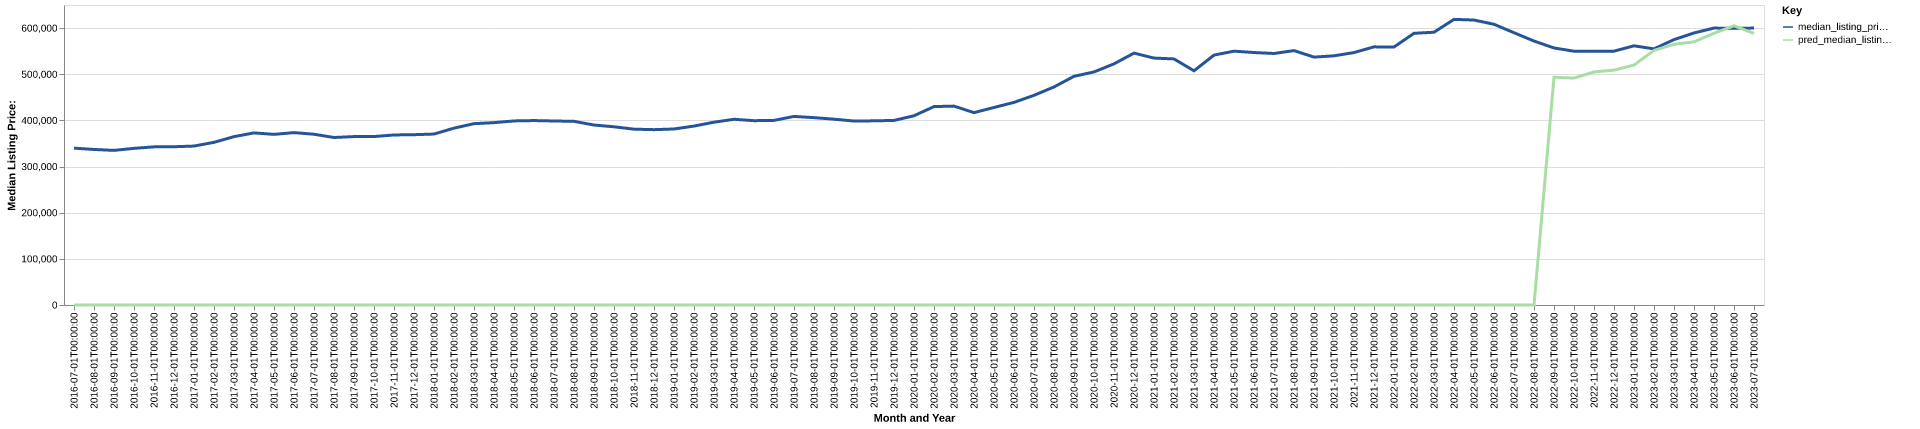

The data file committed next to this chart (first rows):
date, time_idx, median_listing_price, thirty_year_interest_rate_five, month, county_name, active_listing_count, median_days_on_market, pred_median_listing_price, month_year
2016-07-01, 0, 339900, 3.72, 7, Provo-Orem, UT, 2000, 43.0, 0, Jul-2016
2016-08-01, 1, 337000, 3.73, 8, Provo-Orem, UT, 2080, 44.0, 0, Aug-2016
2016-09-01, 2, 335000, 3.66, 9, Provo-Orem, UT, 2042, 51.0, 0, Sep-2016
2016-10-01, 3, 339400, 3.64, 10, Provo-Orem, UT, 1948, 46.0, 0, Oct-2016
2016-11-01, 4, 342650, 3.66, 11, Provo-Orem, UT, 1849, 46.0, 0, Nov-2016
2016-12-01, 5, 342900, 3.48, 12, Provo-Orem, UT, 1677, 58.0, 0, Dec-2016
2017-01-01, 6, 344358, 3.45, 1, Provo-Orem, UT, 1536, 62.0, 0, Jan-2017
2017-02-01, 7, 352445, 3.5, 2, Provo-Orem, UT, 1443, 48.0, 0, Feb-2017
2017-03-01, 8, 364750, 3.52, 3, Provo-Orem, UT, 1408, 40.0, 0, Mar-2017
2017-04-01, 9, 372900, 4.03, 4, Provo-Orem, UT, 1529, 36.0, 0, Apr-2017
2017-05-01, 10, 369675, 4.32, 5, Provo-Orem, UT, 1666, 36.0, 0, May-2017
2017-06-01, 11, 373500, 4.2, 6, Provo-Orem, UT, 1773, 38.0, 0, Jun-2017
2017-07-01, 12, 370000, 4.19, 7, Provo-Orem, UT, 1930, 33.0, 0, Jul-2017
2017-08-01, 13, 362945, 4.3, 8, Provo-Orem, UT, 2049, 34.0, 0, Aug-2017
2017-09-01, 14, 364900, 4.1, 9, Provo-Orem, UT, 2039, 38.0, 0, Sep-2017
2017-10-01, 15, 364975, 4.05, 10, Provo-Orem, UT, 1903, 43.0, 0, Oct-2017
2017-11-01, 16, 368450, 3.94, 11, Provo-Orem, UT, 1767, 45.0, 0, Nov-2017
2017-12-01, 17, 369000, 4.03, 12, Provo-Orem, UT, 1638, 47.0, 0, Dec-2017
2018-01-01, 18, 370400, 3.93, 1, Provo-Orem, UT, 1476, 50.0, 0, Jan-2018
2018-02-01, 19, 383175, 3.83, 2, Provo-Orem, UT, 1413, 48.0, 0, Feb-2018
2018-03-01, 20, 392900, 3.94, 3, Provo-Orem, UT, 1407, 26.0, 0, Mar-2018
2018-04-01, 21, 395090, 3.95, 4, Provo-Orem, UT, 1519, 32.0, 0, Apr-2018
2018-05-01, 22, 398845, 3.99, 5, Provo-Orem, UT, 1683, 31.0, 0, May-2018
2018-06-01, 23, 399610, 4.15, 6, Provo-Orem, UT, 1915, 32.0, 0, Jun-2018
2018-07-01, 24, 398698, 4.4, 7, Provo-Orem, UT, 1929, 31.0, 0, Jul-2018
2018-08-01, 25, 397925, 4.46, 8, Provo-Orem, UT, 2011, 33.0, 0, Aug-2018
2018-09-01, 26, 389926, 4.58, 9, Provo-Orem, UT, 2099, 43.0, 0, Sep-2018
2018-10-01, 27, 386130, 4.66, 10, Provo-Orem, UT, 2298, 41.0, 0, Oct-2018
2018-11-01, 28, 381000, 4.62, 11, Provo-Orem, UT, 2329, 41.0, 0, Nov-2018
2018-12-01, 29, 379900, 4.54, 12, Provo-Orem, UT, 2222, 54.0, 0, Dec-2018
2019-01-01, 30, 381400, 4.6, 1, Provo-Orem, UT, 2059, 57.0, 0, Jan-2019
2019-02-01, 31, 387650, 4.72, 2, Provo-Orem, UT, 2036, 51.0, 0, Feb-2019
2019-03-01, 32, 396086, 4.9, 3, Provo-Orem, UT, 2061, 48.0, 0, Mar-2019
2019-04-01, 33, 402386, 4.94, 4, Provo-Orem, UT, 2111, 44.0, 0, Apr-2019
2019-05-01, 34, 399375, 4.75, 5, Provo-Orem, UT, 2189, 41.0, 0, May-2019
2019-06-01, 35, 400000, 4.51, 6, Provo-Orem, UT, 2288, 44.0, 0, Jun-2019
2019-07-01, 36, 408592, 4.41, 7, Provo-Orem, UT, 2320, 45.0, 0, Jul-2019
2019-08-01, 37, 405952, 4.41, 8, Provo-Orem, UT, 2317, 47.0, 0, Aug-2019
2019-09-01, 38, 402604, 4.2, 9, Provo-Orem, UT, 2303, 49.0, 0, Sep-2019
2019-10-01, 39, 398625, 4.14, 10, Provo-Orem, UT, 2291, 53.0, 0, Oct-2019
2019-11-01, 40, 399000, 3.84, 11, Provo-Orem, UT, 2021, 53.0, 0, Nov-2019
2019-12-01, 41, 399900, 3.81, 12, Provo-Orem, UT, 1809, 56.0, 0, Dec-2019
2020-01-01, 42, 410000, 3.75, 1, Provo-Orem, UT, 1647, 60.0, 0, Jan-2020
2020-02-01, 43, 429900, 3.73, 2, Provo-Orem, UT, 1410, 54.0, 0, Feb-2020
2020-03-01, 44, 430950, 3.78, 3, Provo-Orem, UT, 1456, 45.0, 0, Mar-2020
2020-04-01, 45, 416773, 3.75, 4, Provo-Orem, UT, 1841, 39.0, 0, Apr-2020
2020-05-01, 46, 428000, 3.74, 5, Provo-Orem, UT, 1731, 44.0, 0, May-2020
2020-06-01, 47, 438975, 3.72, 6, Provo-Orem, UT, 1425, 46.0, 0, Jun-2020
2020-07-01, 48, 454300, 3.49, 7, Provo-Orem, UT, 1180, 47.0, 0, Jul-2020
2020-08-01, 49, 472445, 3.65, 8, Provo-Orem, UT, 1017, 39.0, 0, Aug-2020
2020-09-01, 50, 495490, 3.33, 9, Provo-Orem, UT, 872.0, 30.0, 0, Sep-2020
2020-10-01, 51, 504990, 3.28, 10, Provo-Orem, UT, 708.0, 37.0, 0, Oct-2020
2020-11-01, 52, 522475, 3.21, 11, Provo-Orem, UT, 581.0, 41.0, 0, Nov-2020
2020-12-01, 53, 545745, 3.07, 12, Provo-Orem, UT, 500.0, 44.0, 0, Dec-2020
2021-01-01, 54, 535000, 2.99, 1, Provo-Orem, UT, 404.0, 40.0, 0, Jan-2021
2021-02-01, 55, 533175, 2.93, 2, Provo-Orem, UT, 319.0, 19.0, 0, Feb-2021
2021-03-01, 56, 507400, 2.88, 3, Provo-Orem, UT, 361.0, 8.0, 0, Mar-2021
2021-04-01, 57, 541450, 2.84, 4, Provo-Orem, UT, 440.0, 9.0, 0, Apr-2021
2021-05-01, 58, 550000, 2.71, 5, Provo-Orem, UT, 554.0, 11.0, 0, May-2021
2021-06-01, 59, 547024, 2.79, 6, Provo-Orem, UT, 716.0, 15.0, 0, Jun-2021
... 25 more rows
